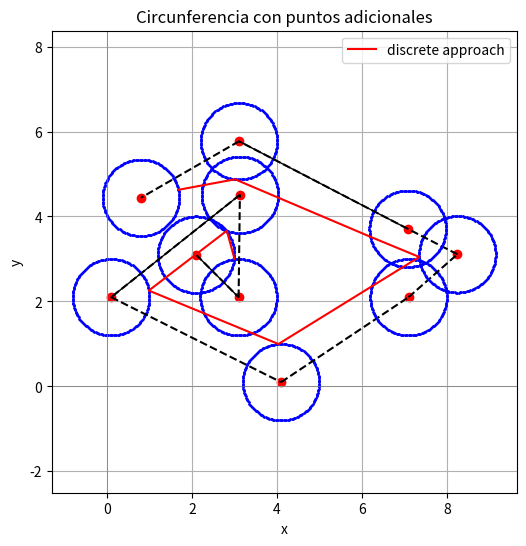

Recreate this plot in Python.
import math
import matplotlib.pyplot as plt
import numpy as np
import time

def Get_circle_points(x, y, r, Points_number):
      
    Pi=[]
    for i in range(Points_number):
        Tetha=i*((2*math.pi)/Points_number)
        px= [x + r*math.cos(Tetha)]
        py= [y + r*math.sin(Tetha)]
        Pi.append(px+py)
      
    return Pi


def Plot_solution(point_list, h, k, r,obstacles, path1=None, path2=None):
    x , y =[], []
    additional_x , additional_y= [], []
    for l in range (len(point_list)):
    # Generamos los puntos de la circunferencia
        theta = np.linspace(0, 2 * math.pi, 100)  # 100 puntos en el rango [0, 2π]
        x.append(h[l] + r * np.cos(theta))
        y.append(k[l] + r * np.sin(theta))
    
        # Puntos en el borde de la primera circunferencia 
        additional_x.append([point_list[l][i][0] for i in range(len(point_list[l]))])
        additional_y.append([point_list[l][i][1] for i in range(len(point_list[l]))])
    
    
    # Creamos la gráfica en conjunto
    plt.figure(figsize=(6, 6))
    
    for i in range(len(point_list)):
        aux=1
       # plt.plot(x[i], y[i])
    
        # Añadimos los puntos adicionales
        plt.scatter(additional_x[i], additional_y[i],s=1, color='blue', zorder=2)
        if i<len(point_list)-1:
            plt.plot([h[i], h[i+1]], [k[i], k[i+1]], linestyle='--', color='black')
        
        aux=aux+1
    for si in obstacles:
        plt.plot([si[0][0], si[1][0]], [si[0][1], si[1][1]],linewidth= 1, color='black')
    
    if path1:
        Xs = [p[0] for p in path1]
        Ys = [p[1] for p in path1]
        plt.plot(Xs, Ys, "-r", label="discrete approach")

    if path2:
        Xs = [p[0] for p in path2]
        Ys = [p[1] for p in path2]
        plt.plot(Xs, Ys, "-g", label="continue approach")
    

    # Configuramos la visualización. #Pinta todos los centros, ya que pinta el vector, hace plot de todo el vector, tanto scatter, como plot. 
    plt.scatter(h, k, color='red')  # Marcamos el centro
    plt.xlabel('x')
    plt.ylabel('y')
    plt.title('Circunferencia con puntos adicionales')
    plt.axhline(0, color='gray', linewidth=0.5)
    plt.axvline(0, color='gray', linewidth=0.5)
    plt.grid(True)
    plt.legend()
    plt.axis('equal')  # Para que los ejes x e y tengan la misma escala

    
    # Mostramos la gráfica
    plt.show()

# def intersection (Sp, Pp, Fp):
#     print("uso",Sp)
#     print("con",Pp , Fp)
#     alpha= [Sp[0][0], Sp[1][0]]
#     beta=[Sp[0][1], Sp[1][1]]
#     x=[Pp[0], Fp[0]]
#     y=[Pp[1], Fp[1]]
    
#     Flag=True
    
#     ec1=    (((beta[1]-beta[0])*(x[0]-alpha[1])-(alpha[1]-alpha[0])*(y[0]-beta[1]))*((beta[1]-beta[0])*(x[1]-alpha[1])-(alpha[1]-alpha[0])*(y[1]-beta[1])))
#     ec2=    (((y[1]-y[0])*(alpha[0]-x[1])-(x[1]-x[0])*(beta[0]-beta[1]))*((y[1]-y[0])*(alpha[1]-x[1])-(x[1]-x[0])*(beta[1]-y[1])))
#     print(ec1, ec2)  
#     if ec1 <=0 and ec2 <=0:
#         Flag=False
#     print(Flag)
#     return  Flag
# #     

def Point_orientation(p, q, r):
    """Return the orientation of the triplet (p, q, r).
    0 -> p, q and r are collinear
    1 -> Clockwise
    2 -> Counterclockwise
    """
    ecuation = (q[1] - p[1]) * (r[0] - q[0]) - (q[0] - p[0]) * (r[1] - q[1])
    if ecuation == 0:
        return 0
    elif ecuation > 0:
        return 1
    else:
        return 2

def Point_on_segment(p, q, r):
    """Check if point q lies on segment pr."""
    if min(p[0], r[0]) <= q[0] <= max(p[0], r[0]) and min(p[1], r[1]) <= q[1] <= max(p[1], r[1]):
        return True
    return False


def Intersection(p1, q1, p2, q2):
    """Return True if line segments 'p1q1' and 'p2q2' intersect."""
    # Find the four orientations needed for the general and special cases
    
    # if p1 == q1 or p1 == q2 or p1 == q1 or p1 == q2
    
    o1 = Point_orientation(p1, q1, p2)
    o2 = Point_orientation(p1, q1, q2)
    o3 = Point_orientation(p2, q2, p1)
    o4 = Point_orientation(p2, q2, q1)

    # General case
    if o1 != o2 and o3 != o4:
        return True

    # Special cases
    # p1, q1 and p2 are collinear and p2 lies on segment p1q1
    if o1 == 0 and Point_on_segment(p1, p2, q1):
        return True

    # p1, q1 and q2 are collinear and q2 lies on segment p1q1
    if o2 == 0 and Point_on_segment(p1, q2, q1):
        return True

    # p2, q2 and p1 are collinear and p1 lies on segment p2q2
    if o3 == 0 and Point_on_segment(p2, p1, q2):
        return True

    # p2, q2 and q1 are collinear and q1 lies on segment p2q2
    if o4 == 0 and Point_on_segment(p2, q1, q2):
        return True

    return False


def Euclidian_dist(P1, P2):
    return math.sqrt((P1[0]-P2[0])**2 + (P1[1]-P2[1])**2)


def Compute_forward_weights(Previous_points, Weights, Forward_points, Solar_panels, Flag):
    
    #Matriz que se devolverá con los pesos calculados de todos los puntos
    Forward_weights=[]
    Positions=[]
    M = 10**6
    # print(Solar_panels)
    #Voy calculando los pesos por parejas de circunferencias. 
    for i in range(len(Forward_points)):
            
            # comparar pj, forward_points[i], Solar_panels[k], Solar_panels[k+1]
            # weightsij = [M if any(do_intersect(pj,Solar_panels[k] ,forward_points[i],Solar_panels[k+1]) for k in range(len(Solar_panels)-1)) else euclidian_dist(forward_points[i], pj) + wj for pj, wj in zip(previous_points, weights)] 
            Weightsij = [M if Intersect_with_segments(pj, Forward_points[i], Solar_panels,Flag) else Euclidian_dist(Forward_points[i], pj) + wj for pj, wj in zip(Previous_points, Weights)] 
            # weightsij = [euclidian_dist(forward_points[i], pj) + wj for pj, wj in zip(previous_points, weights)] 

            Minij = min(Weightsij)
            Indexij = Weightsij.index(Minij)
    
            Forward_weights.append(Minij)
            Positions.append(Indexij)
          
    return Forward_weights, Positions 


def Intersect_with_segments(P,Q, segments, Flag):
    # print(segments[-1][0])
    if segments[0][0][0]==None:
        return False
    for si in segments[:-1]:
        if Intersection(P,Q,si[0],si[1]):
            return True
        elif Flag==True and Intersection(Q,segments[-1][0],si[0],si[1])==True:
            return True
    return False
        

#Coge la lista con todas las circunferencias y todos los puntos y crea el vector de pesos
def Compute_discrete_opt(Circs,Solar_panels):
    """
    circs es una lista de circunferencias -> lista de listas de puntos (pq cada circunferencia es una lista de puntos)
    """
    print("lo hace", Solar_panels)
    #manda una lista de 0 como pesos iniciales la primera vez que se mete. 
    return Compute_discrete_opt_rec(Circs, [0]*len(Circs[0]),Solar_panels)[0] #me quedo solo el primer elemento
                                                                              #pues los índices me servían para iterar. 

#Programación dinámica. + recursividad.
def Compute_discrete_opt_rec(Circs, Prev_weights, Solar_panels):
    """
    circs es una lista de circunferencias -> lista de listas de puntos (pq cada circunferencia es una lista de puntos)
    """       
    if len(Circs)==2:
        New_weights, Positions = Compute_forward_weights(Circs[0], Prev_weights, Circs[1],Solar_panels, True)
        MinWg = min(New_weights)
        P2_index = New_weights.index(MinWg)
        P1_index = Positions[P2_index]
        #Devuelve de la primera circunferencia el punto que proporciona ese mínimo a la segunda
        # y de la segunda el punto con mínimo peso. 
        return [Circs[0][P1_index], Circs[1][P2_index]], P1_index
   
    New_weights, Positions = Compute_forward_weights(Circs[0], Prev_weights, Circs[1], Solar_panels, False)
   
    Path, Index = Compute_discrete_opt_rec(Circs[1:], New_weights, Solar_panels)
    P1_index = Positions[Index]

    return [Circs[0][P1_index]] + Path, P1_index


if __name__ == "__main__":

   """"CASO 1. OCTÓGONO"""
   
Prom_longitudes=[]
Prom_tiempo=[]
for i in range(1):
    # alpha=[3.7, 4.17, 3.71, 2.67, 1.64, 1.17, 1.63, 2.67, 3.8]
    # beta=[3.84, 2.75, 1.67, 1.25, 1.66, 2.75, 3.83, 4.25, 5]
    # R = 1
    # epsilon=0.1
    # Extension=R-epsilon
    # PN=130
    # blue_path=list(zip(alpha, beta))
    # Solar_panels = [
    # [[3.7, 3.84], [2.67, 4.25]],
    # [[3.71, 1.67], [2.67, 1.25]],
    # [[2.67, 4.25], [1.63, 3.83]],
    # [[1.63, 3.83], [1.17, 2.75]],
    # [[3.8, 5]]
    # ]
    Pathlength = 0
    
    """Caso 2"""
    alpha=[2.1,3.1,3.13,0.1,4.1,7.1,8.25,7.08,3.11,0.8]
    beta=[3.1,2.1,4.51,2.1,0.1,2.1,3.11,3.71,5.77,4.44]
    R = 1
    epsilon=0.1
    Extension=R-epsilon
    PN=180
    Blue_path=list(zip(alpha, beta))
    Solar_panels = [
    [[2.1,3.1], [3.1,2.1]],
    [[3.13,4.51], [0.1,2.1]],
    [[7.08,3.71], [3.11,5.77]],
    [[0.8,4.44]]
    ]
    Inicio= time.time()
    Points=[]
    for i in range(len(alpha)):
        Points.append(Get_circle_points(Blue_path[i][0], Blue_path[i][1], Extension, PN))
           
    Red_path= Compute_discrete_opt(Points,Solar_panels)
    for i in range(len(Red_path)-1):
        Pathlength +=Euclidian_dist(Red_path[i],Red_path[i+1])
    
    print("waypoints", Red_path)
    print("pathlength", Pathlength)
    
    for i in range (len(Red_path)):
        print(Euclidian_dist(Blue_path[i], Red_path[i]))
    Final=time.time()  
    t_proceso=Final-Inicio
    print("Tiempo: ", t_proceso)
    # print("Tiempo de proceso: ", t_proceso)
    Plot_solution(Points, alpha, beta, Extension,Solar_panels[:-1], Red_path, None)
    Prom_longitudes.append(Pathlength)
    Prom_tiempo.append(t_proceso)

Promedio_longitud=sum(Prom_longitudes)/len(Prom_longitudes)
Promedio_tiempo=sum(Prom_tiempo)/len(Prom_tiempo)
print(f"El promedio de la longitud: {Promedio_longitud} \nEl promedio de tiempo: {Promedio_tiempo}\nLa longitud max: ",max(Prom_longitudes), "\nEl tiempo max: ", Prom_tiempo)
print(Prom_longitudes)

